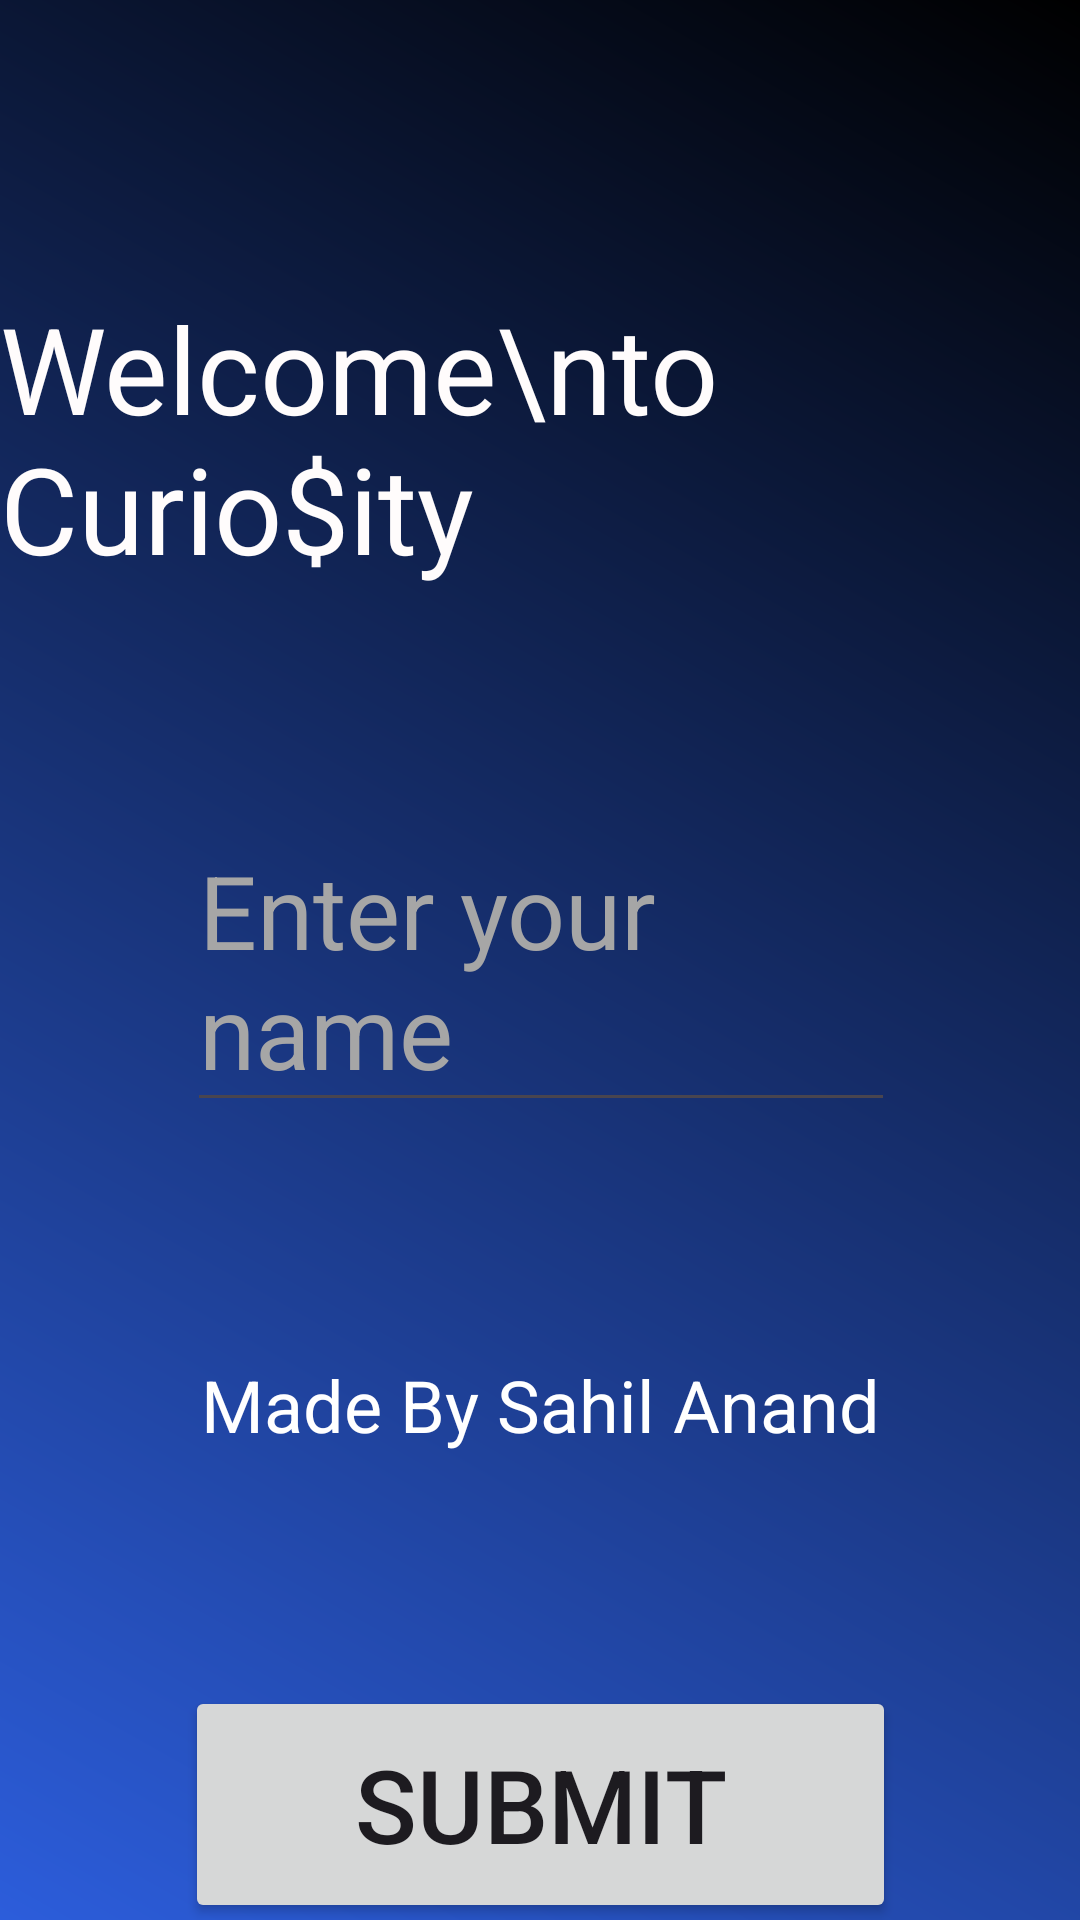

Write the Android layout XML for this screen, with the resource values it uses.
<!-- AndroidManifest.xml: application theme Theme.CuriosityAPP -->
<!-- res/layout/activity_main.xml -->
<?xml version="1.0" encoding="utf-8"?>
<RelativeLayout xmlns:android="http://schemas.android.com/apk/res/android"
    xmlns:app="http://schemas.android.com/apk/res-auto"
    xmlns:tools="http://schemas.android.com/tools"
    android:layout_width="match_parent"
    android:layout_height="match_parent"
    android:background="@drawable/bg_grad"
    tools:context=".MainActivity"
    >


    <androidx.constraintlayout.widget.ConstraintLayout
        android:layout_width="match_parent"
        android:layout_height="match_parent">

        <TextView
            android:id="@+id/greetingTextView"
            android:layout_width="wrap_content"
            android:layout_height="wrap_content"
            android:layout_marginTop="96dp"
            android:text="Welcome\nto Curio$ity "
            android:textColor="#FFFCFC"
            android:textSize="40dp"
            app:layout_constraintEnd_toEndOf="parent"
            app:layout_constraintHorizontal_bias="0.497"
            app:layout_constraintStart_toStartOf="parent"
            app:layout_constraintTop_toTopOf="parent" />

        <EditText
            android:id="@+id/nameEditText"
            android:layout_width="236dp"
            android:layout_height="104dp"

            android:layout_marginTop="74dp"
            android:hint="Enter your name"
            android:textColor="#FFFFFF"
            android:textColorHint="#fFA6A6A6"
            android:textSize="34sp"
            app:layout_constraintEnd_toEndOf="parent"
            app:layout_constraintHorizontal_bias="0.502"
            app:layout_constraintStart_toStartOf="parent"
            app:layout_constraintTop_toBottomOf="@+id/greetingTextView" />

        <Button
            android:id="@+id/submitButton"
            android:layout_width="237dp"
            android:layout_height="79dp"
            android:layout_marginTop="188dp"
            android:text="Submit"
            android:textSize="34sp"
            app:layout_constraintEnd_toEndOf="parent"
            app:layout_constraintStart_toStartOf="parent"
            app:layout_constraintTop_toBottomOf="@+id/nameEditText" />

        <TextView
            android:id="@+id/textView"
            android:layout_width="wrap_content"
            android:layout_height="wrap_content"
            android:text="Made By Sahil Anand"
            android:textColor="#FFFFFF"
            android:textSize="24sp"
            app:layout_constraintBottom_toTopOf="@+id/submitButton"
            app:layout_constraintEnd_toEndOf="parent"
            app:layout_constraintStart_toStartOf="parent"
            app:layout_constraintTop_toBottomOf="@+id/nameEditText" />
    </androidx.constraintlayout.widget.ConstraintLayout>


</RelativeLayout>
<!-- resources referenced by this layout -->
<resources>
  <!-- drawable bg_grad (drawable) -->
  <?xml version="1.0" encoding="utf-8"?>
  <shape xmlns:android="http://schemas.android.com/apk/res/android">
      <gradient
          android:angle="45"
          android:startColor="#2C5DDB"
          android:endColor="#000000"
          android:type="linear" />
  </shape>
  <style name="Theme.CuriosityAPP" parent="Base.Theme.CuriosityAPP" />
  <style name="Base.Theme.CuriosityAPP" parent="Theme.Material3.DayNight.NoActionBar">
          
          
      </style>
</resources>
